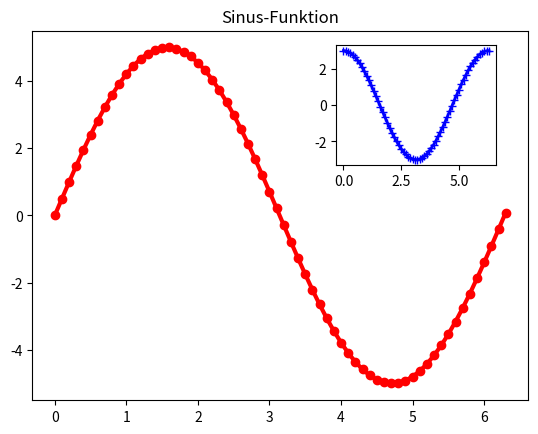

Python code for this plot:
import numpy as npy
import matplotlib.pyplot as plt

t = npy.arange(0.0, 6.4, 0.1)
y = 5 * npy.sin(t)
z = 3 * npy.cos(t)
plt.plot(t,y,"ro-",linewidth=3)
plt.title("Sinus-Funktion")
plt.axes([0.6,0.6,0.25,0.25])
plt.plot(t,z,"b+-",linewidth=2)
plt.show()
